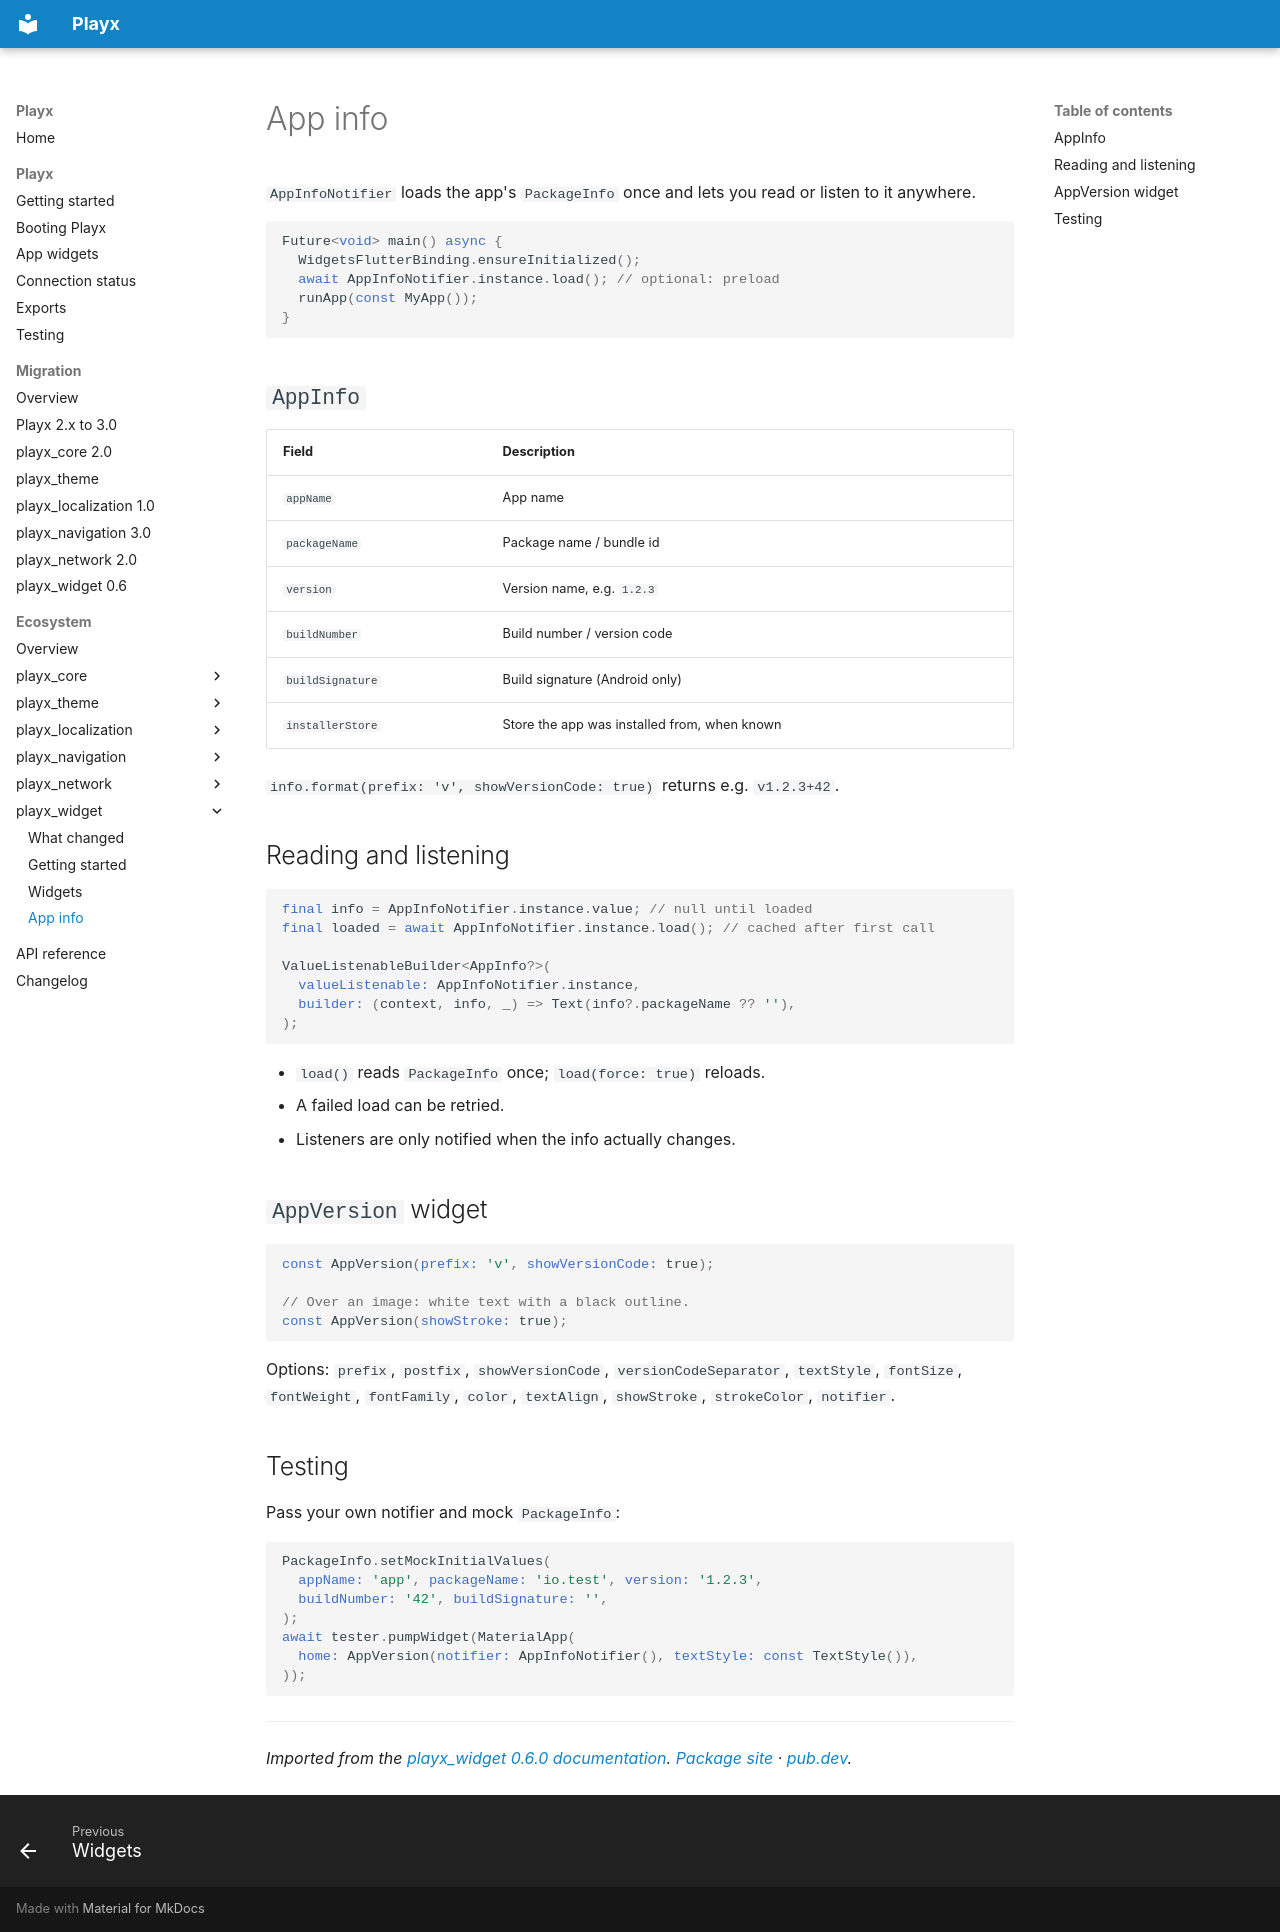

repository: playx-flutter/playx · page: packages/playx_widget/app-info/index.html · generator: mkdocs

# App info

`AppInfoNotifier` loads the app's `PackageInfo` once and lets you read or listen to it anywhere.

```dart
Future<void> main() async {
  WidgetsFlutterBinding.ensureInitialized();
  await AppInfoNotifier.instance.load(); // optional: preload
  runApp(const MyApp());
}
```

## `AppInfo`

| Field | Description |
|---|---|
| `appName` | App name |
| `packageName` | Package name / bundle id |
| `version` | Version name, e.g. `1.2.3` |
| `buildNumber` | Build number / version code |
| `buildSignature` | Build signature (Android only) |
| `installerStore` | Store the app was installed from, when known |

`info.format(prefix: 'v', showVersionCode: true)` returns e.g. `v1.2.3+42`.

## Reading and listening

```dart
final info = AppInfoNotifier.instance.value; // null until loaded
final loaded = await AppInfoNotifier.instance.load(); // cached after first call

ValueListenableBuilder<AppInfo?>(
  valueListenable: AppInfoNotifier.instance,
  builder: (context, info, _) => Text(info?.packageName ?? ''),
);
```

- `load()` reads `PackageInfo` once; `load(force: true)` reloads.
- A failed load can be retried.
- Listeners are only notified when the info actually changes.

## `AppVersion` widget

```dart
const AppVersion(prefix: 'v', showVersionCode: true);

// Over an image: white text with a black outline.
const AppVersion(showStroke: true);
```

Options: `prefix`, `postfix`, `showVersionCode`, `versionCodeSeparator`, `textStyle`, `fontSize`,
`fontWeight`, `fontFamily`, `color`, `textAlign`, `showStroke`, `strokeColor`, `notifier`.

## Testing

Pass your own notifier and mock `PackageInfo`:

```dart
PackageInfo.setMockInitialValues(
  appName: 'app', packageName: 'io.test', version: '1.2.3',
  buildNumber: '42', buildSignature: '',
);
await tester.pumpWidget(MaterialApp(
  home: AppVersion(notifier: AppInfoNotifier(), textStyle: const TextStyle()),
));
```

---

*Imported from the [playx_widget 0.6.0 documentation](https://github.com/playx-flutter/playx_widget/blob/main/doc/app-info.md). [Package site](https://playx-flutter.github.io/playx_widget/) · [pub.dev](https://pub.dev/packages/playx_widget).*
